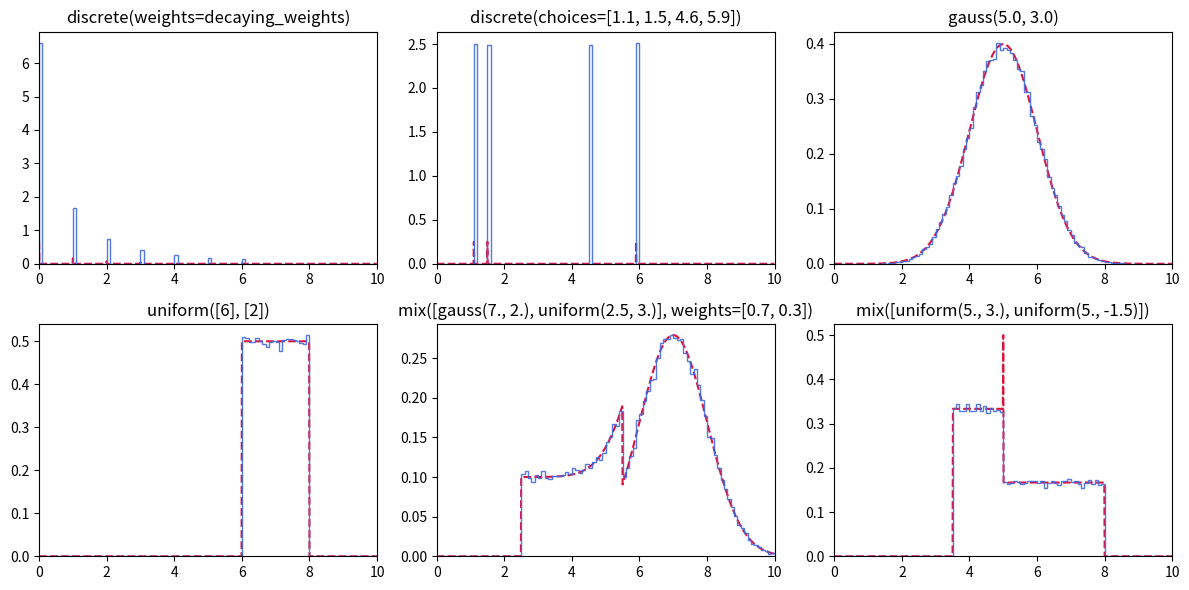

Write Python code to recreate this figure.
'''Supplies the probabaility distribtions that drive the data generation.
The distributions have both the capability to sample, and evaluate their likelihood at any point.'''

import random
from functools import reduce

import numpy as np

def _check_unity(weights, tol=1e-8):
    return abs(np.sum(weights) - 1) < tol

class discrete_choice:
    '''Weighted random choice between integers or other specified objects'''
    def __init__(self, choices=None, weights=None):
        '''choices: None or list of objects. If None, uses natural numbers (from 0) as the choices.
        weights: None or list of floats. Weight of each choice. Must sum to 1.
            If None, weight all choices equally.'''

        if weights is None and choices is None:
            raise ValueError("Set at least one of weights or choices")

        if choices is None:
            choices = list(range(len(weights)))
        if weights is None:
            weights = [1. / len(choices)] * len(choices)

        if not _check_unity(weights):
            raise ValueError("Weights do not add up to 1")

        self.weights = weights
        self.choices = choices

    def sample(self, n=None):
        x = random.choices(self.choices, self.weights, k=(n or 1))
        return x if n else x[0]

    def log_density(self, x):
        try:
            i = self.choices.index(x)
            return np.log(self.weights[i])
        except ValueError:
            return -np.inf

class continuous_multivariate_normal:
    '''Multivariate normal distribution, support for full covariance matrix'''
    def __init__(self, mu, sigma):
        '''mu: float or n-dim array of floats. the 1D/nD center of the gaussian.
        sigma: if mu is n-dimensional, one float is interpreted as a diagonal covariance
            with the same value in each dimension. A n-dim input is interpreted as a diagonal
            covariance. A full nxn-dim input is used as a full covariance matrix.'''

        if isinstance(mu, float):
            mu = [mu]

        if isinstance(sigma, float):
            self.sigma = np.eye(len(mu))
        # 1d convariance should be used as diagonal:
        elif isinstance(sigma[0], float):
            self.sigma = np.diag(sigma)
        else:
            self.sigma = sigma

        self.mu = np.array(mu)

    def sample(self, n=None):
        x = np.random.multivariate_normal(self.mu, self.sigma, size=((n or 1),))
        return x if n else x[0]

    def log_density(self, x):
        d = len(self.mu)
        z = np.array(x) - np.array(self.mu)
        zz = (z @ np.linalg.inv(self.sigma) @ z)
        return -0.5 * (zz + d * np.log(2 * np.pi) + np.log(np.linalg.det(self.sigma)))


class continuous_multivariate_uniform:
    '''Uniform probabaility in a hyper-cuboid'''
    def __init__(self, x0, delta_x):
        ''' x0: float or n-dim array of floats. A corner of the cuboid.
            (in 1D, a float or a 1D array are both permissible)
        delta_x: float or n-dim array of floats. The extent in each direction.
            Positive and negative values are permissible.'''

        if isinstance(x0, float):
            x0 = [x0]

        if isinstance(delta_x, float):
            self.dx = np.array([delta_x] * len(x0))
        else:
            self.dx = np.array(delta_x)

        self.x0 = np.array(x0)

    def sample(self, n=None):
        u = np.random.random(size=((n or 1),len(self.x0)))
        x = u * self.dx[np.newaxis, :] + self.x0[np.newaxis, :]
        return x if n else x[0]

    def log_density(self, x):
        u = x - self.x0
        u *= np.sign(self.dx)
        in_interval = np.all(u >= 0) and np.all(u < np.abs(self.dx))

        if in_interval:
            return -np.sum(np.log(np.abs(self.dx)))
        return -np.inf


class mixture:
    '''Weighted mixture between n other distributions'''
    def __init__(self, distributions, weights=None):
        '''distributions: list of prob. distrib. objects that constitute the mixture.
        weights: list or array of float, or None. How much each component is weighted.
            Must sum to 1. If None, weight all equally.'''

        if weights is None:
            weights = [1. / len(distributions)] * len(distributions)

        if not _check_unity(weights):
            raise ValueError("Weights do not add up to 1")

        self.weights = weights
        self.distributions = distributions

    def sample(self, n=None):

        n_per_distrib = np.random.multinomial((n or 1), self.weights)
        x_per_distrib = []

        for i, n_i in enumerate(n_per_distrib):
            if n_i == 0:
                continue
            x_per_distrib.append(self.distributions[i].sample(n_i))

        x = np.concatenate(x_per_distrib)
        np.random.shuffle(x)

        return x if n else x[0]

    def log_density(self, x):
        log_pj = [np.log(w) + d.log_density(x) for w,d in zip(self.weights, self.distributions)]
        return reduce(np.logaddexp, log_pj)


if __name__=='__main__':


    import matplotlib
    matplotlib.use('Agg')
    import matplotlib.pyplot as plt

    decaying_weights = np.array([1. / k**2 for k in range(1,8)])
    decaying_weights /= np.sum(decaying_weights)

    gauss    = continuous_multivariate_normal
    uniform  = continuous_multivariate_uniform
    discrete = discrete_choice
    mix      = mixture

    distribs = [
                'discrete(weights=decaying_weights)',
                'discrete(choices=[1.1, 1.5, 4.6, 5.9])',
                'gauss(5.0, 3.0)',
                'uniform([6], [2])',
                'mix([gauss(7., 2.), uniform(2.5, 3.)], weights=[0.7, 0.3])',
                'mix([uniform(5., 3.), uniform(5., -1.5)])'
            ]

    plot_w = 3
    plot_h = len(distribs) // plot_w + (1 if (len(distribs) % plot_w) else 0)

    plot_range = (0, 10)
    plot_axis = np.linspace(*plot_range, num=1000, endpoint=False)

    plt.figure(figsize=(4*plot_w, 3*plot_h))

    for i, d in enumerate(distribs):
        plt.subplot(plot_h, plot_w, i+1)

        dist = eval(d)
        samples = dist.sample(n=64_000)
        likelihoods = np.array([dist.log_density(x) for x in plot_axis])
        likelihoods = np.exp(likelihoods)

        plt.plot(plot_axis, likelihoods, '--', color='crimson')
        plt.hist(samples, bins=100, range=plot_range, density=True,
                 histtype='step', alpha=0.9, color='royalblue')
        plt.xlim(*plot_range)

        plt.gca().set_title(d)

    plt.tight_layout()
    plt.savefig('ProbabilityDistribExamples.pdf')
